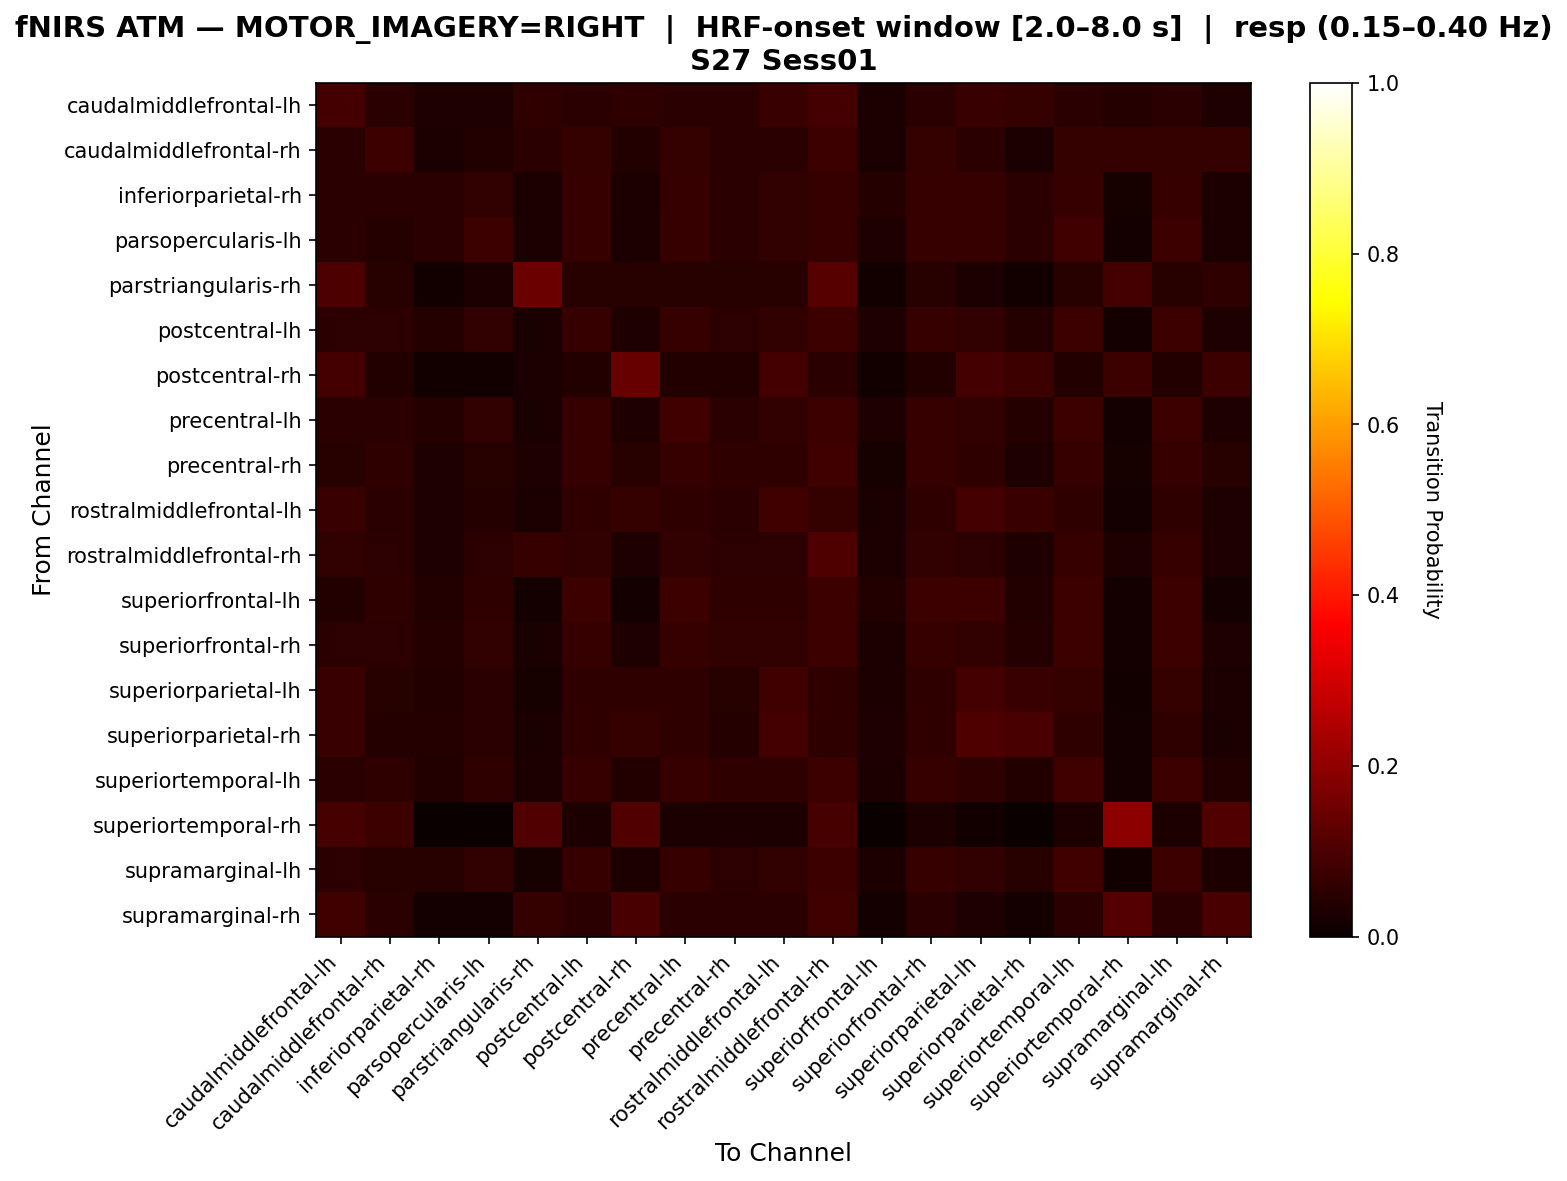

The data file committed next to this chart (first rows):
, caudalmiddlefrontal-lh, caudalmiddlefrontal-rh, inferiorparietal-rh, parsopercularis-lh, parstriangularis-rh, postcentral-lh, postcentral-rh, precentral-lh, precentral-rh, rostralmiddlefrontal-lh, rostralmiddlefrontal-rh, superiorfrontal-lh, superiorfrontal-rh, superiorparietal-lh, superiorparietal-rh, superiortemporal-lh, superiortemporal-rh, supramarginal-lh, supramarginal-rh
caudalmiddlefrontal-lh, 0.08871, 0.04839, 0.03226, 0.03226, 0.05645, 0.04839, 0.05645, 0.04839, 0.04839, 0.07258, 0.08871, 0.02419, 0.04839, 0.07258, 0.06452, 0.04839, 0.04032, 0.04839, 0.03226
caudalmiddlefrontal-rh, 0.05063, 0.07595, 0.02532, 0.03797, 0.05063, 0.06329, 0.03797, 0.06329, 0.05063, 0.05063, 0.07595, 0.02532, 0.06329, 0.05063, 0.02532, 0.06329, 0.06329, 0.06329, 0.06329
inferiorparietal-rh, 0.0495, 0.0495, 0.0495, 0.05941, 0.0297, 0.06931, 0.0297, 0.06931, 0.0495, 0.05941, 0.06931, 0.0396, 0.06931, 0.06931, 0.0495, 0.06931, 0.0198, 0.06931, 0.0297
parsopercularis-lh, 0.05042, 0.04202, 0.05042, 0.07563, 0.02521, 0.06723, 0.02521, 0.06723, 0.05042, 0.05882, 0.06723, 0.03361, 0.06723, 0.06723, 0.05042, 0.08403, 0.01681, 0.07563, 0.02521
parstriangularis-rh, 0.1014, 0.04348, 0.01449, 0.02899, 0.1449, 0.04348, 0.04348, 0.04348, 0.04348, 0.04348, 0.1159, 0.01449, 0.04348, 0.02899, 0.01449, 0.04348, 0.08696, 0.04348, 0.05797
postcentral-lh, 0.05128, 0.05128, 0.04274, 0.05983, 0.02564, 0.06838, 0.03419, 0.06838, 0.05128, 0.05983, 0.07692, 0.03419, 0.06838, 0.05983, 0.04274, 0.07692, 0.01709, 0.07692, 0.03419
postcentral-rh, 0.0875, 0.0375, 0.0125, 0.0125, 0.025, 0.0375, 0.1375, 0.0375, 0.0375, 0.0875, 0.05, 0.0125, 0.0375, 0.0875, 0.075, 0.0375, 0.075, 0.0375, 0.075
precentral-lh, 0.05042, 0.05042, 0.04202, 0.05882, 0.02521, 0.06723, 0.03361, 0.08403, 0.05042, 0.05882, 0.07563, 0.03361, 0.06723, 0.05882, 0.04202, 0.07563, 0.01681, 0.07563, 0.03361
precentral-rh, 0.04651, 0.05814, 0.03488, 0.04651, 0.03488, 0.06977, 0.04651, 0.06977, 0.05814, 0.05814, 0.0814, 0.02326, 0.06977, 0.05814, 0.03488, 0.06977, 0.02326, 0.06977, 0.04651
rostralmiddlefrontal-lh, 0.07317, 0.04878, 0.03252, 0.04065, 0.02439, 0.05691, 0.06504, 0.05691, 0.04878, 0.0813, 0.06504, 0.02439, 0.05691, 0.08943, 0.07317, 0.05691, 0.01626, 0.05691, 0.03252
rostralmiddlefrontal-rh, 0.05983, 0.05128, 0.03419, 0.05128, 0.06838, 0.05983, 0.03419, 0.05983, 0.05128, 0.05128, 0.1026, 0.02564, 0.05983, 0.05128, 0.03419, 0.06838, 0.03419, 0.06838, 0.03419
superiorfrontal-lh, 0.03846, 0.05769, 0.03846, 0.05769, 0.01923, 0.07692, 0.01923, 0.07692, 0.05769, 0.05769, 0.07692, 0.03846, 0.07692, 0.07692, 0.03846, 0.07692, 0.01923, 0.07692, 0.01923
superiorfrontal-rh, 0.05128, 0.05128, 0.04274, 0.05983, 0.02564, 0.06838, 0.03419, 0.06838, 0.05983, 0.05983, 0.07692, 0.02564, 0.06838, 0.05983, 0.04274, 0.07692, 0.01709, 0.07692, 0.03419
superiorparietal-lh, 0.07246, 0.04348, 0.03623, 0.05072, 0.02174, 0.05797, 0.05797, 0.05797, 0.04348, 0.07971, 0.05797, 0.02899, 0.05797, 0.08696, 0.07246, 0.06522, 0.01449, 0.06522, 0.02899
superiorparietal-rh, 0.07031, 0.03906, 0.03906, 0.04688, 0.02344, 0.05469, 0.0625, 0.05469, 0.03906, 0.08594, 0.05469, 0.03125, 0.05469, 0.1016, 0.09375, 0.05469, 0.01562, 0.05469, 0.02344
superiortemporal-lh, 0.04762, 0.05714, 0.0381, 0.05714, 0.02857, 0.06667, 0.0381, 0.06667, 0.05714, 0.05714, 0.07619, 0.02857, 0.06667, 0.05714, 0.0381, 0.08571, 0.01905, 0.07619, 0.0381
superiortemporal-rh, 0.09091, 0.07576, 0.0, 0.0, 0.1061, 0.0303, 0.1061, 0.0303, 0.0303, 0.0303, 0.09091, 0.0, 0.0303, 0.01515, 0.0, 0.0303, 0.197, 0.0303, 0.1061
supramarginal-lh, 0.05344, 0.0458, 0.0458, 0.06107, 0.0229, 0.0687, 0.03053, 0.0687, 0.05344, 0.06107, 0.07634, 0.03053, 0.0687, 0.06107, 0.0458, 0.08397, 0.01527, 0.07634, 0.03053
supramarginal-rh, 0.07937, 0.04762, 0.01587, 0.01587, 0.06349, 0.04762, 0.09524, 0.04762, 0.04762, 0.04762, 0.07937, 0.01587, 0.04762, 0.03175, 0.01587, 0.04762, 0.1111, 0.04762, 0.09524
